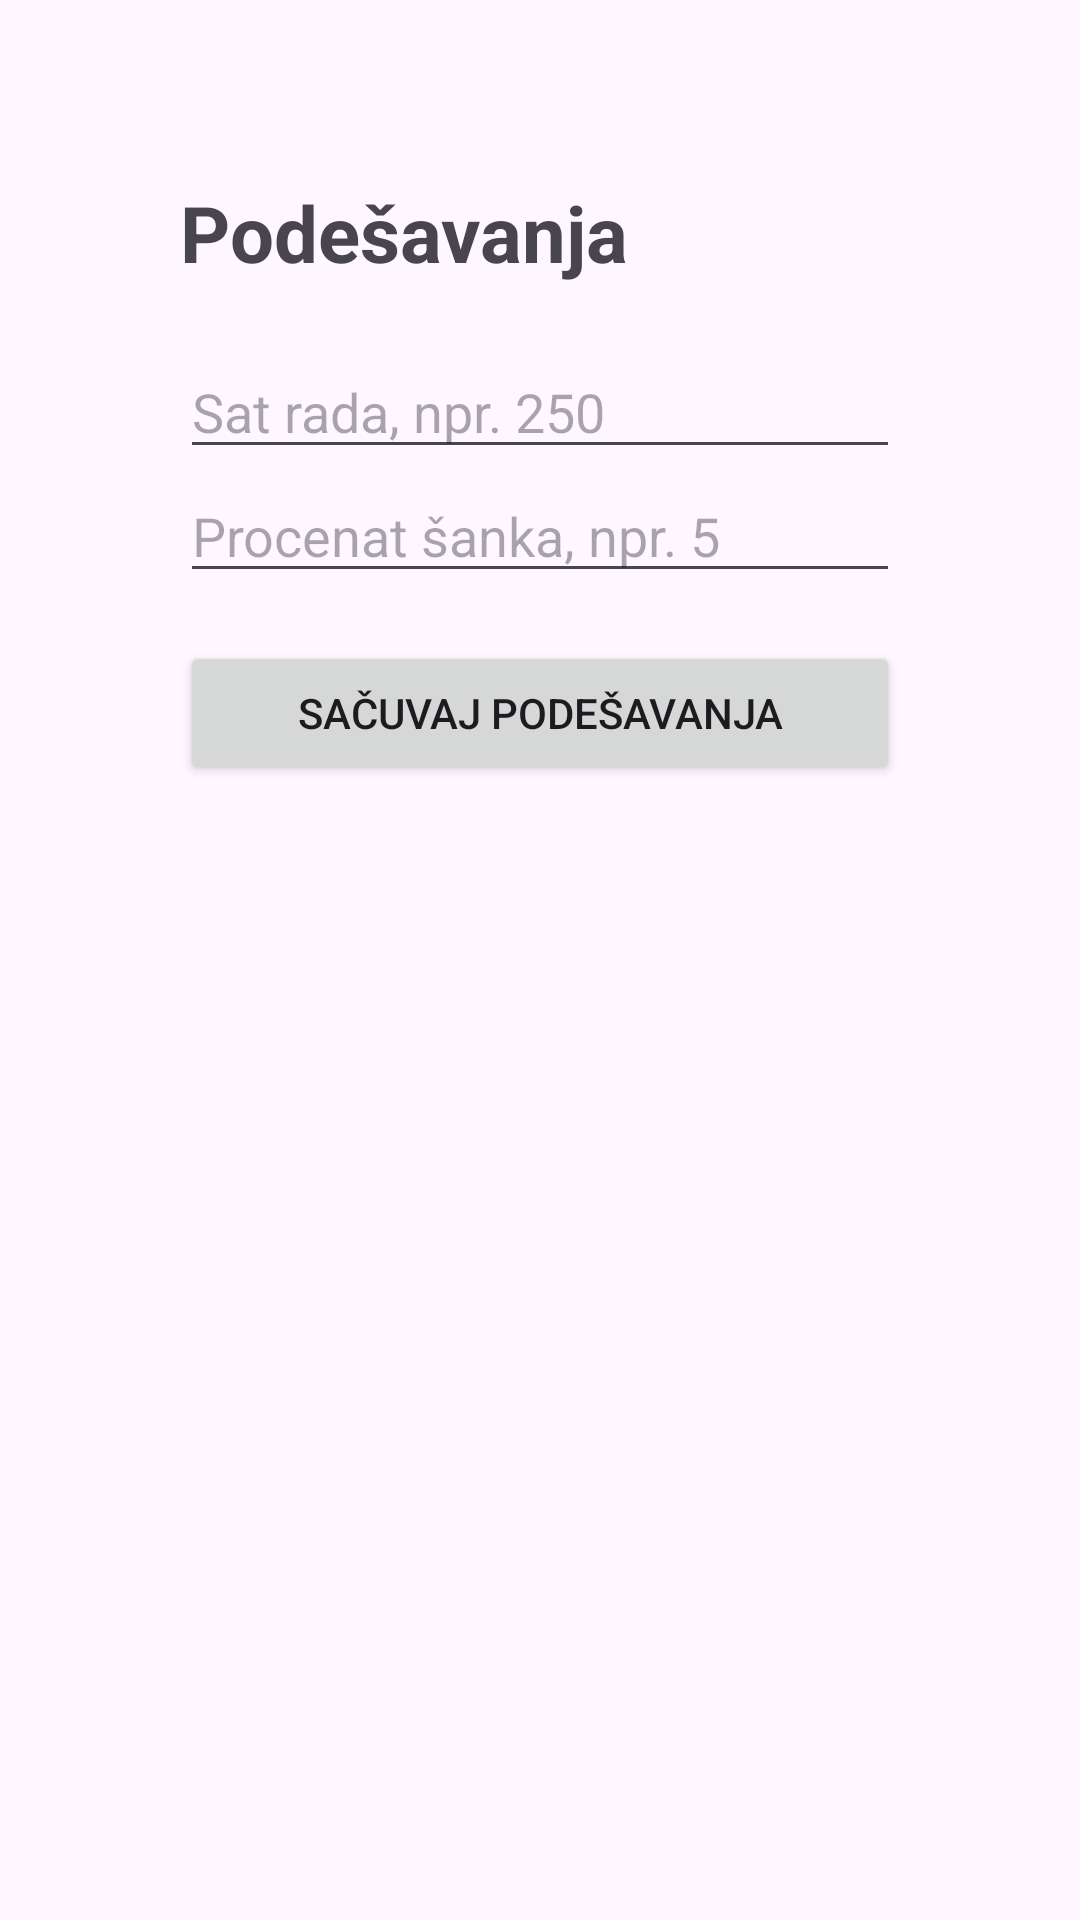

Layout XML and referenced resources for this Android screen:
<!-- AndroidManifest.xml: application theme Theme.DnevniceApp -->
<!-- res/layout/activity_settings.xml -->
<?xml version="1.0" encoding="utf-8"?>
<LinearLayout xmlns:android="http://schemas.android.com/apk/res/android"
    android:layout_width="match_parent"
    android:layout_height="match_parent"
    android:orientation="vertical"
    android:padding="60dp">

    <TextView
        android:layout_width="match_parent"
        android:layout_height="wrap_content"
        android:text="Podešavanja"
        android:textSize="26sp"
        android:textStyle="bold" />

    <EditText
        android:id="@+id/editHourlyRate"
        android:layout_width="match_parent"
        android:layout_height="wrap_content"
        android:hint="Sat rada, npr. 250"
        android:inputType="numberDecimal"
        android:layout_marginTop="20dp" />

    <EditText
        android:id="@+id/editBarPercent"
        android:layout_width="match_parent"
        android:layout_height="wrap_content"
        android:hint="Procenat šanka, npr. 5"
        android:inputType="numberDecimal" />

    <Button
        android:id="@+id/btnSaveSettings"
        android:layout_width="match_parent"
        android:layout_height="wrap_content"
        android:text="Sačuvaj podešavanja"
        android:layout_marginTop="16dp" />

</LinearLayout>
<!-- resources referenced by this layout -->
<resources>
  <style name="Theme.DnevniceApp" parent="Base.Theme.DnevniceApp" />
  <style name="Base.Theme.DnevniceApp" parent="Theme.Material3.DayNight">
          
      </style>
</resources>
